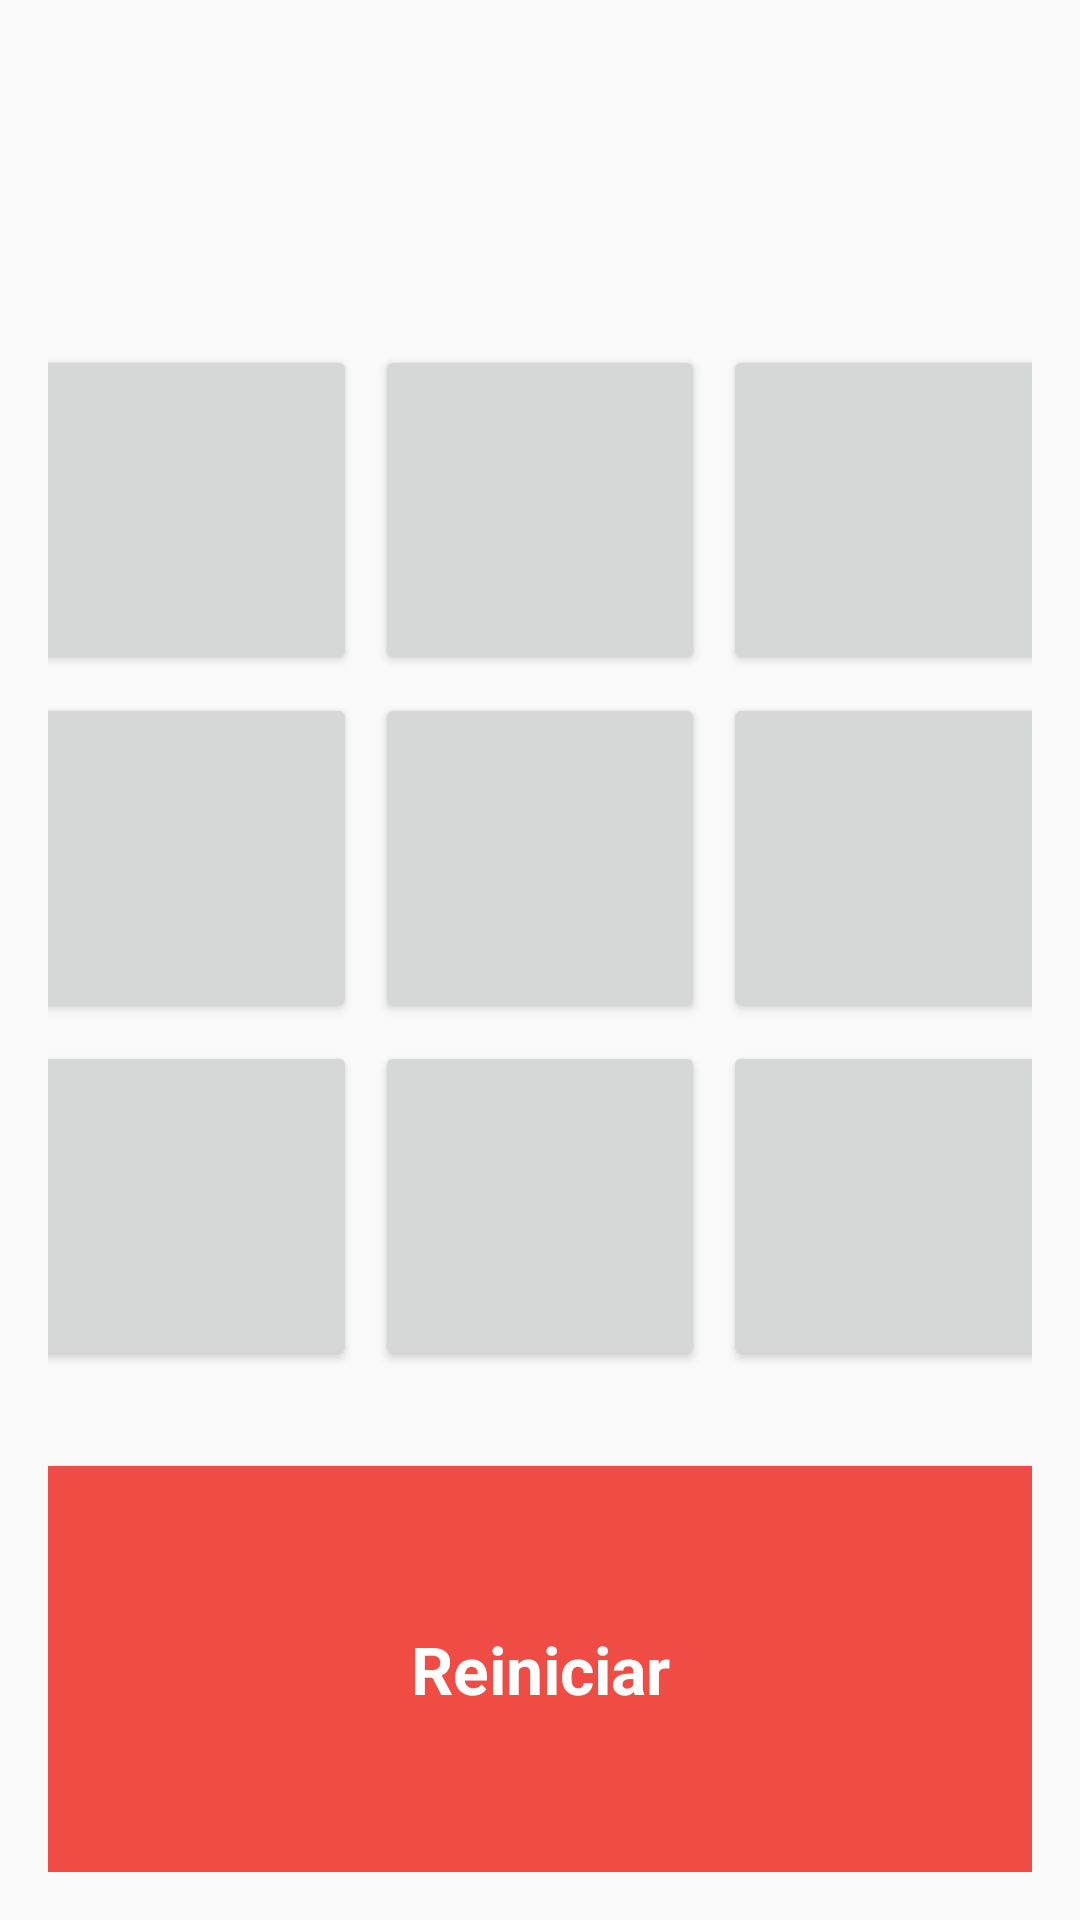

Android layout source for this screen:
<!-- AndroidManifest.xml: application theme AppTheme -->
<!-- res/layout/activity_main.xml -->
<?xml version="1.0" encoding="utf-8"?>
<LinearLayout xmlns:android="http://schemas.android.com/apk/res/android"
    xmlns:tools="http://schemas.android.com/tools"
    android:layout_width="match_parent"
    android:layout_height="match_parent"
    android:orientation="vertical"
    android:padding="16dp"
    tools:context=".MainActivity">

    <ImageView
        android:layout_width="wrap_content"
        android:layout_height="0dp"
        android:src="@drawable/jogo_da_velha"
        android:adjustViewBounds="false"
        android:scaleType="centerInside"
        android:layout_weight="1"
        android:layout_gravity="center"/>

    <TableLayout
        android:layout_width="match_parent"
        android:layout_weight="6"
        android:gravity="center"
        android:layout_height="0dp">

        <TableRow
            android:layout_width="match_parent"
            android:layout_height="match_parent"
            android:gravity="center">

            <Button
                android:id="@+id/btn1"
                style="@style/btnGame"
                android:gravity="center"/>

            <Button
                android:id="@+id/btn2"
                style="@style/btnGame"
                android:gravity="center"/>

            <Button
                android:id="@+id/btn3"
                style="@style/btnGame"
                android:gravity="center"/>
        </TableRow>

        <TableRow
            android:layout_width="match_parent"
            android:layout_height="match_parent"
            android:gravity="center">

            <Button
                android:id="@+id/btn4"
                style="@style/btnGame"
                android:gravity="center"/>

            <Button
                android:id="@+id/btn5"
                style="@style/btnGame"
                android:gravity="center"/>

            <Button
                android:id="@+id/btn6"
                style="@style/btnGame"
                android:gravity="center"/>
        </TableRow>

        <TableRow
            android:layout_width="match_parent"
            android:layout_height="match_parent"
            android:gravity="center">

            <Button
                android:id="@+id/btn7"
                style="@style/btnGame"
                android:gravity="center"/>

            <Button
                android:id="@+id/btn8"
                style="@style/btnGame"
                android:gravity="center"/>

            <Button
                android:id="@+id/btn9"
                style="@style/btnGame"
                android:gravity="center"/>
        </TableRow>
    </TableLayout>

    <Button
        android:id="@+id/btn_restart"
        android:layout_width="match_parent"
        android:layout_height="0dp"
        android:layout_weight="2"
        android:background="@color/colorPrimary"
        android:text="@string/restart"
        android:textColor="@android:color/white"
        android:textAppearance="?android:textAppearanceLarge"
        android:textStyle="bold"/>

</LinearLayout>
<!-- resources referenced by this layout -->
<resources>
  <color name="colorPrimary">#EF4C45</color>
  <string name="restart">Reiniciar</string>
  <style name="btnGame" parent="@style/Widget.AppCompat.Button.Small">
          <item name="android:textAppearance">?android:textAppearanceLarge</item>
          <item name="android:textColor">@color/colorAccent</item>
          <item name="android:textSize">60sp</item>
          <item name="android:textStyle">bold</item>
          <item name="android:layout_width">110dp</item>
          <item name="android:layout_height">110dp</item>
          <item name="android:layout_margin">3dp</item>
      </style>
  <style name="AppTheme" parent="Theme.AppCompat.Light.DarkActionBar">
          
          <item name="colorPrimary">@color/colorPrimary</item>
          <item name="colorPrimaryDark">@color/colorPrimaryDark</item>
          <item name="colorAccent">@color/colorAccent</item>
      </style>
  <color name="colorAccent">#535E6F</color>
  <color name="colorPrimaryDark">#cd2e30</color>
</resources>
